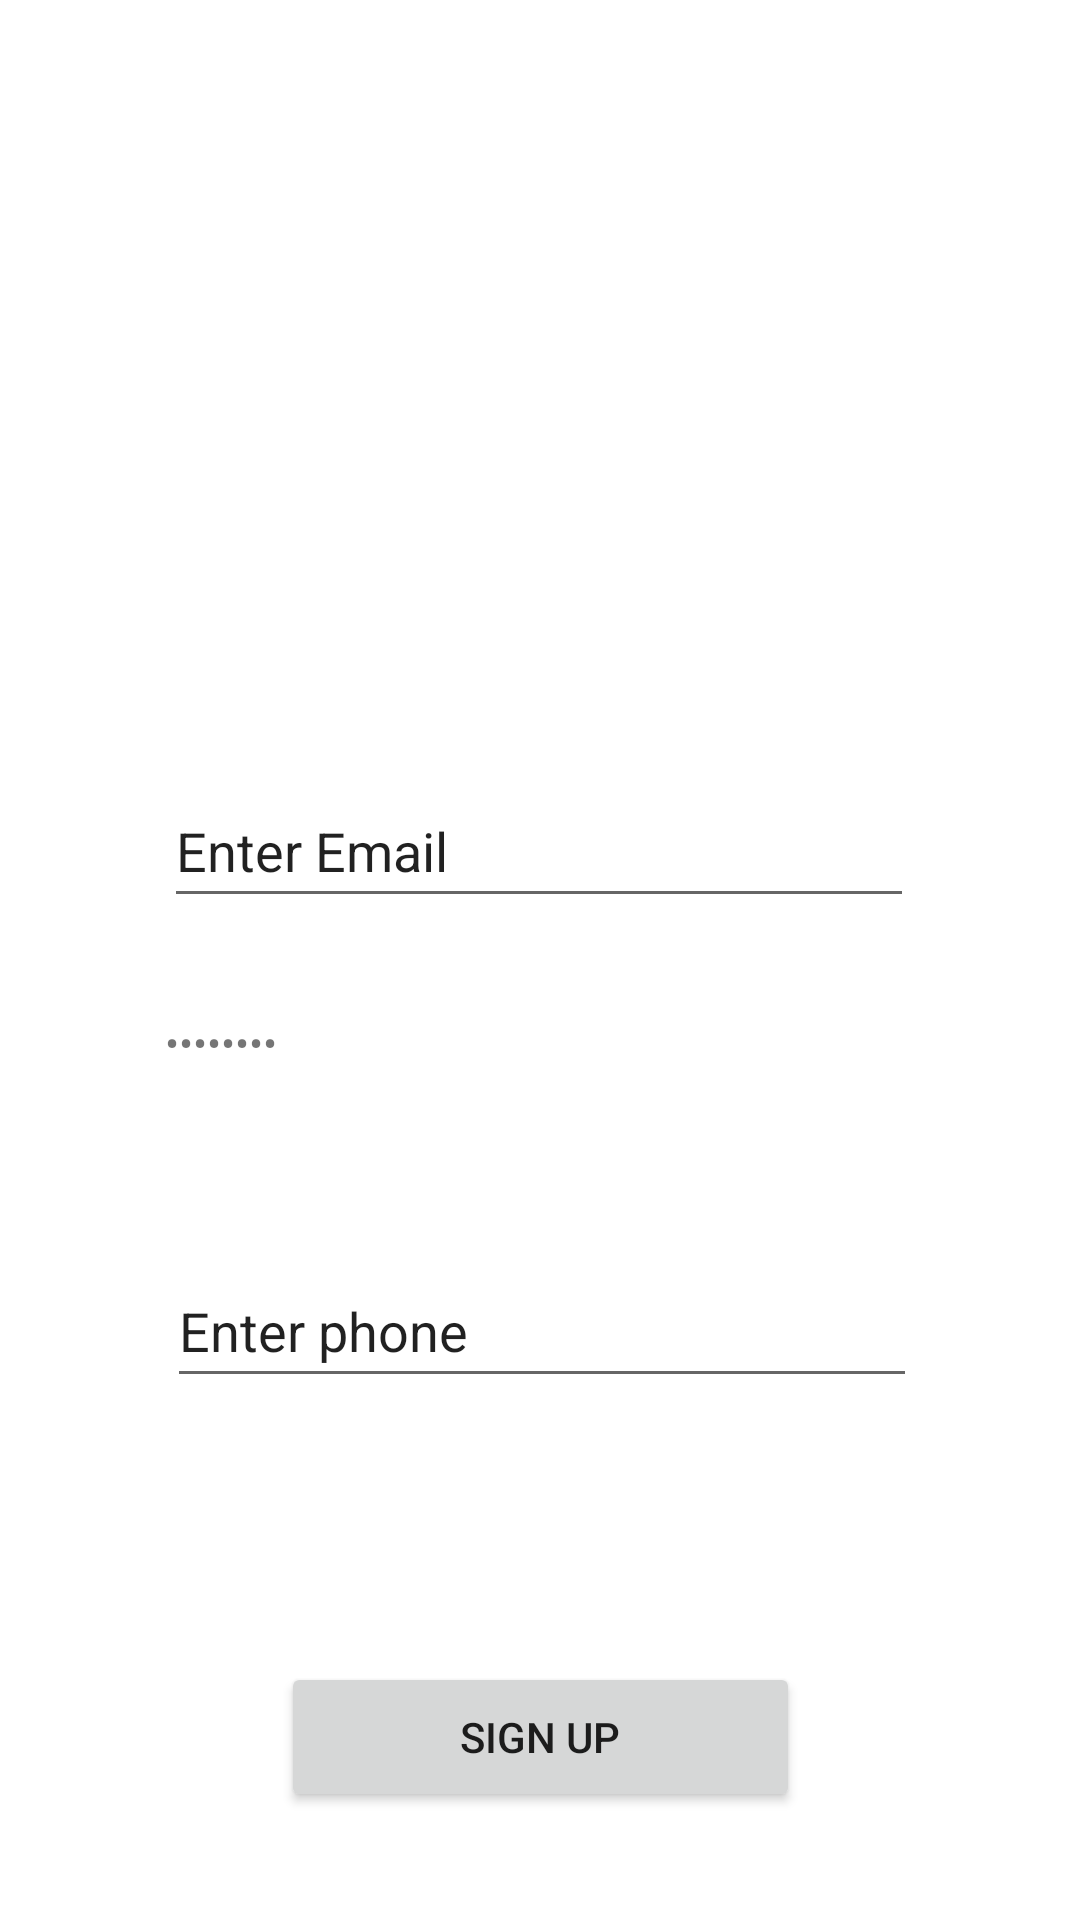

This screen was rendered from an Android layout file. Write that file and the resources it references.
<!-- AndroidManifest.xml: application theme Theme.Edakitari -->
<!-- res/layout/sign_up.xml -->
<?xml version="1.0" encoding="utf-8"?>
<androidx.constraintlayout.widget.ConstraintLayout xmlns:android="http://schemas.android.com/apk/res/android"
    xmlns:app="http://schemas.android.com/apk/res-auto"
    xmlns:tools="http://schemas.android.com/tools"
    android:layout_width="match_parent"
    android:layout_height="match_parent">

    <ImageView
        android:id="@+id/imageView"
        android:layout_width="183dp"
        android:layout_height="138dp"
        android:layout_marginTop="64dp"
        app:layout_constraintEnd_toEndOf="parent"
        app:layout_constraintStart_toStartOf="parent"
        app:layout_constraintTop_toTopOf="parent"
        app:srcCompat="@drawable/ic_baseline_person_add_24"
        android:contentDescription="TODO" />

    <Button
        android:id="@+id/sign_up_btn"
        android:layout_width="173dp"
        android:layout_height="50dp"
        android:layout_marginStart="159dp"
        android:layout_marginTop="88dp"
        android:layout_marginEnd="158dp"
        android:text="Sign Up"
        app:layout_constraintEnd_toEndOf="parent"
        app:layout_constraintHorizontal_bias="0.503"
        app:layout_constraintStart_toStartOf="parent"
        app:layout_constraintTop_toBottomOf="@+id/phone_input" />

    <TextView
        android:id="@+id/password_input"
        android:layout_width="250dp"
        android:layout_height="48dp"
        android:layout_marginTop="32dp"
        android:inputType="textPassword"
        android:text="@string/textview"
        app:layout_constraintEnd_toEndOf="parent"
        app:layout_constraintStart_toStartOf="parent"
        app:layout_constraintTop_toBottomOf="@+id/sign_up_email" />

    <EditText
        android:id="@+id/phone_input"
        android:layout_width="250dp"
        android:layout_height="48dp"
        android:layout_marginStart="81dp"
        android:layout_marginTop="32dp"
        android:layout_marginEnd="80dp"
        android:ems="10"
        android:inputType="phone"
        android:text="Enter phone"
        android:textAlignment="textStart"
        app:layout_constraintEnd_toEndOf="parent"
        app:layout_constraintStart_toStartOf="parent"
        app:layout_constraintTop_toBottomOf="@+id/password_input" />

    <EditText
        android:id="@+id/sign_up_email"
        android:layout_width="250dp"
        android:layout_height="48dp"
        android:layout_marginStart="80dp"
        android:layout_marginTop="56dp"
        android:layout_marginEnd="81dp"
        android:ems="10"
        android:inputType="textEmailAddress"
        android:text="Enter Email"
        app:layout_constraintEnd_toEndOf="parent"
        app:layout_constraintStart_toStartOf="parent"
        app:layout_constraintTop_toBottomOf="@+id/imageView" />
</androidx.constraintlayout.widget.ConstraintLayout>
<!-- resources referenced by this layout -->
<resources>
  <string name="textview">TextView</string>
  <style name="Theme.Edakitari" parent="Theme.MaterialComponents.DayNight.DarkActionBar">
          
          <item name="colorPrimary">@color/purple_500</item>
          <item name="colorPrimaryVariant">@color/purple_700</item>
          <item name="colorOnPrimary">@color/white</item>
          
          <item name="colorSecondary">@color/teal_200</item>
          <item name="colorSecondaryVariant">@color/teal_700</item>
          <item name="colorOnSecondary">@color/black</item>
          
          <item name="android:statusBarColor" tools:targetApi="l">?attr/colorPrimaryVariant</item>
          
      </style>
  <!-- not gathered from this repository: default colours our renderer supplied (Android Studio template values) -->
  <color name="purple_500">#FF6200EE</color>
  <color name="purple_700">#FF3700B3</color>
  <color name="teal_200">#FF03DAC5</color>
  <color name="teal_700">#FF018786</color>
  <color name="black">#FF000000</color>
  <color name="white">#FFFFFFFF</color>
</resources>
